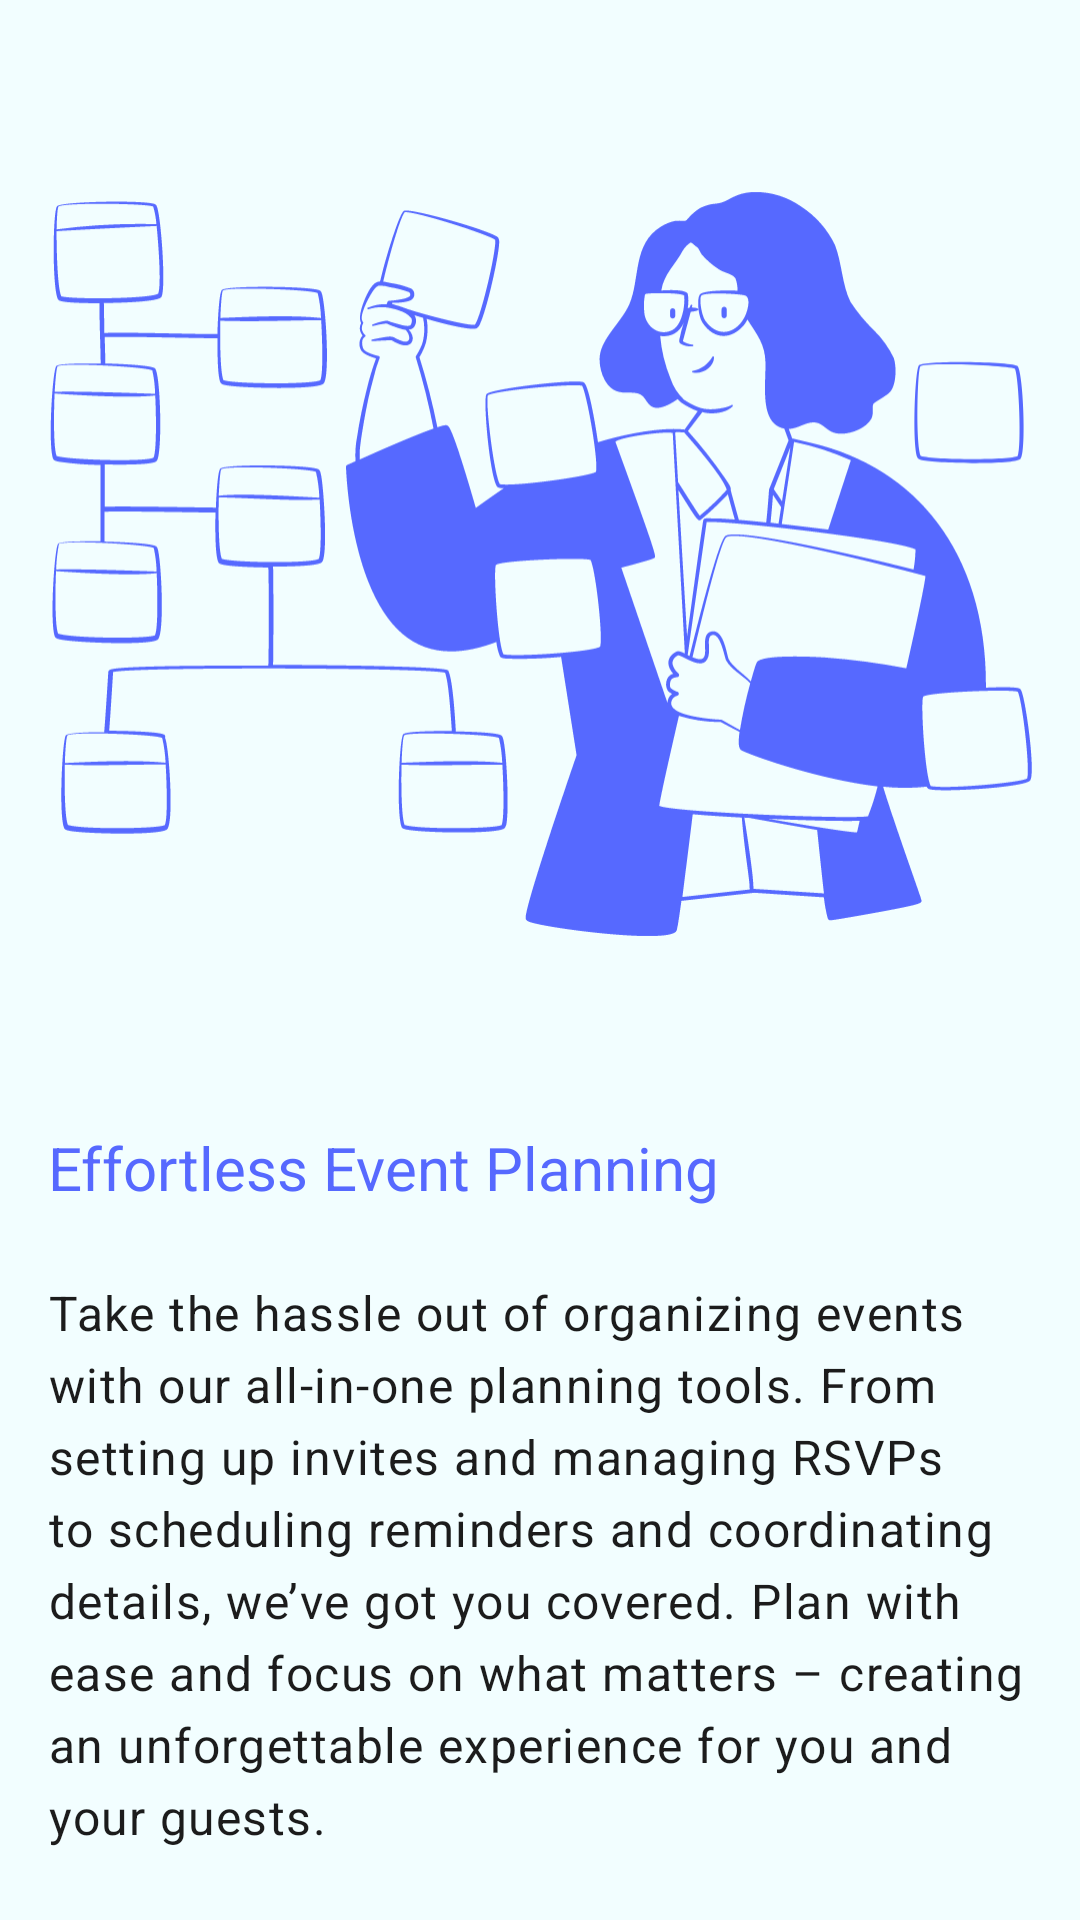

Layout XML and referenced resources for this Android screen:
<!-- AndroidManifest.xml: application theme Theme.Evently_Onboarding -->
<!-- res/layout/fragment_onboarding_two.xml -->
<?xml version="1.0" encoding="utf-8"?>
<FrameLayout xmlns:android="http://schemas.android.com/apk/res/android"
    xmlns:tools="http://schemas.android.com/tools"
    android:layout_width="match_parent"
    android:layout_height="match_parent"
    android:paddingHorizontal="16dp"
    tools:context=".OnboardingTwoFragment">

    <androidx.constraintlayout.widget.ConstraintLayout xmlns:app="http://schemas.android.com/apk/res-auto"
        android:id="@+id/onboarding_2"
        android:layout_width="match_parent"
        android:layout_height="match_parent">

        <ImageView
            android:id="@+id/onboarding_1_image_view"
            android:layout_width="0dp"
            android:layout_height="0dp"
            android:adjustViewBounds="true"
            android:importantForAccessibility="no"
            android:src="@drawable/onboarding_2"
            app:layout_constraintBottom_toTopOf="@id/onboarding_title_text_view"
            app:layout_constraintDimensionRatio="1:1"
            app:layout_constraintEnd_toEndOf="parent"
            app:layout_constraintStart_toStartOf="parent"
            app:layout_constraintTop_toTopOf="parent"
            app:layout_constraintVertical_chainStyle="spread" />

        <TextView
            android:id="@+id/onboarding_title_text_view"
            style="@style/OnboardingTitleTextStyle"
            android:layout_width="wrap_content"
            android:layout_height="wrap_content"
            android:text="@string/onboarding_title_2"
            app:layout_constraintBottom_toTopOf="@id/onboarding_description_text_view"
            app:layout_constraintStart_toStartOf="parent"
            app:layout_constraintTop_toBottomOf="@+id/onboarding_1_image_view"
            app:layout_constraintVertical_chainStyle="spread_inside" />

        <TextView
            android:id="@+id/onboarding_description_text_view"
            style="@style/OnboardingDescriptionTextStyle"
            android:layout_width="match_parent"
            android:layout_height="wrap_content"
            android:text="@string/onboarding_description_2"
            app:layout_constraintBottom_toBottomOf="parent"
            app:layout_constraintEnd_toEndOf="parent"
            app:layout_constraintStart_toStartOf="parent"
            app:layout_constraintTop_toBottomOf="@+id/onboarding_title_text_view"
            app:layout_constraintVertical_chainStyle="spread_inside" />

    </androidx.constraintlayout.widget.ConstraintLayout>

</FrameLayout>
<!-- resources referenced by this layout -->
<resources>
  <!-- drawable onboarding_2: vector/xml drawable (drawable, 20553 chars, omitted) -->
  <string name="onboarding_description_2">Take the hassle out of organizing events with our all-in-one planning tools. From setting up invites and managing RSVPs to scheduling reminders and coordinating details, we’ve got you covered. Plan with ease and focus on what matters – creating an unforgettable experience for you and your guests.</string>
  <string name="onboarding_title_2">Effortless Event Planning</string>
  <style name="OnboardingDescriptionTextStyle" parent="TextAppearance.Material3.BodyLarge">
          <item name="fontFamily">@font/inter_medium</item>
          <item name="android:textSize">16sp</item>
          <item name="android:textColor">@color/black</item>
          <item name="android:textAlignment">viewStart</item>
      </style>
  <style name="OnboardingTitleTextStyle" parent="TextAppearance.Material3.HeadlineSmall">
          <item name="fontFamily">@font/inter_bold</item>
          <item name="android:textSize">20sp</item>
          <item name="android:textColor">@color/light_primary</item>
          <item name="android:textAlignment">viewStart</item>
      </style>
  <style name="Theme.Evently_Onboarding" parent="Base.Theme.Evently_Onboarding" />
  <color name="black">#1C1C1C</color>
  <color name="light_primary">#5669FF</color>
  <style name="Base.Theme.Evently_Onboarding" parent="Theme.Material3.DayNight.NoActionBar">
          <item name="android:statusBarColor">@color/background</item>
          <item name="android:windowLightStatusBar">true</item>
          <item name="android:navigationBarColor">@color/background</item>
          <item name="android:windowBackground">@color/background</item>
          <item name="colorPrimary">@color/light_primary</item>
      </style>
  <color name="background">#F2FEFF</color>
</resources>
